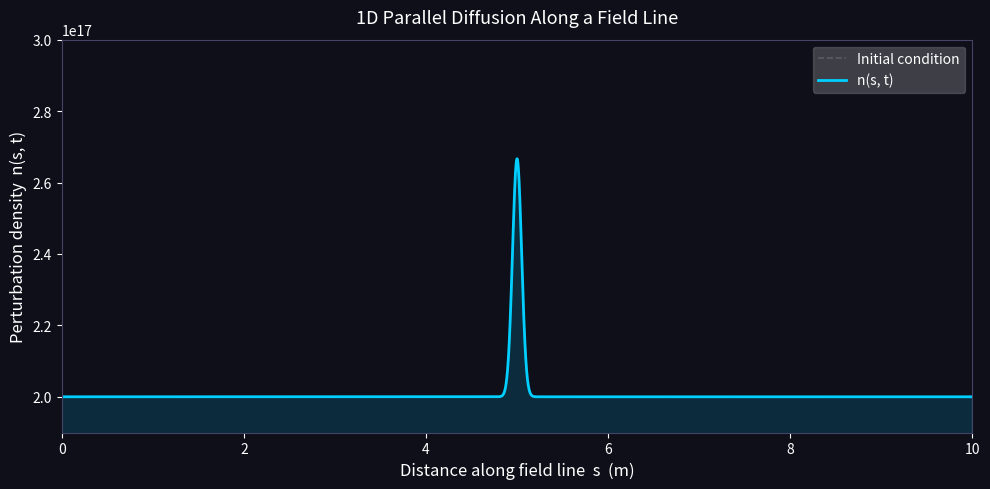

The matplotlib source for this figure:
import numpy as np
import matplotlib.pyplot as plt
import matplotlib.animation as animation
import sys;

# ─────────────────────────────────────────
# PARAMETERS — edit these freely
# ─────────────────────────────────────────

L = 3.33          # parallel connection length (modify)
N = 10000            # number of spatial grid points
Te = 3              # electron temperature in eV (modify)
me = 9.11 * 10**(-31)    # electron mass in kg
e = 1.602 * 10**(-19)   # elementary charge
epsilon = 8.85 * 10**(-12)   # permittivity of free space (check units)
max_length = 10             # the length of the field line over which density values will be calculated
dt = 0.000000000001          # time step in seconds (modify)
n_steps = 50000     # total number of time steps to simulate (modify)
animate_every = 5  # only render every Nth frame (keeps animation smooth)

n_baseline = 2 * 10**17      # baseline plasma density in m^(-3)

# Gaussian initial condition parameters
bump_center = max_length / 2   # center of the Gaussian bump
bump_width  = 0.05     # standard deviation (controls how wide the spike is) (modify)
bump_height = n_baseline / 3     # peak amplitude (modify)

# ─────────────────────────────────────────
# GRID SETUP
# ─────────────────────────────────────────

s = np.linspace(0, max_length, N)       # spatial grid along field line
ds = s[1] - s[0]               # grid spacing


# ─────────────────────────────────────────
# INITIAL CONDITION
# ─────────────────────────────────────────

n_fluc = bump_height * np.exp(-0.5 * ((s - bump_center) / bump_width)**2)
n = n_baseline + n_fluc
n_initial = n.copy()

# np.set_printoptions(threshold=sys.maxsize); print(n_fluc)

L_debye = 7430 * np.sqrt((Te) / n_initial[1:-1])
Lambda = 12 * np.pi * n_initial[1:-1] * L_debye**3
vth = np.sqrt((Te * e) / me)
nu_ei = (n_initial[1:-1] * (e**4) * np.log(Lambda)) / (3 * np.pi**(3/2) * epsilon**2 * me**(1/2) * (2*Te*e)**(3/2))
D_parallel = vth**2 / nu_ei   # parallel diffusion coefficient (m^2/s or arbitrary units)

# Stability check: diffusion number must be <= 0.5 for explicit scheme
r_init = np.max(D_parallel) * dt / ds**2
if r_init > 0.5:
    raise ValueError(
        f"Unstable! Diffusion number r = {r_init:.3f} > 0.5. "
        f"Reduce dt or increase N."
    )
else:
    print(f"Stability check passed: r = {r_init:.4f} (must be ≤ 0.5)")

# ─────────────────────────────────────────
# TIME STEPPING FUNCTION (explicit FTCS)
# ─────────────────────────────────────────
# Solves: dn/dt = D * d²n/ds²
# Using forward-time, centered-space (FTCS) finite differences

def step(n_baseline, n_fluc):
    """Advance n by one time step using FTCS scheme with zero-flux boundaries."""
    
    n = n_baseline + n_fluc

    L_debye = 7430 * np.sqrt((Te) / n[1:-1])
    Lambda = 12 * np.pi * n[1:-1] * L_debye**3
    nu_ei = (n_initial[1:-1] * (e**4) * np.log(Lambda)) / (3 * np.pi**(3/2) * epsilon**2 * me**(1/2) * (2*Te*e)**(3/2))
    D_parallel = vth**2 / nu_ei   # parallel diffusion coefficient (m^2/s or arbitrary units)
    tau = L**2 / D_parallel

    r = D_parallel * dt / ds**2
    
    n_fluc_new = n_fluc.copy()
    # Interior points
    n_fluc_new[1:-1] = n_fluc[1:-1] + r * (n_fluc[2:] - 2*n_fluc[1:-1] + n_fluc[:-2]) - n_fluc[1:-1] / tau
    # Neumann boundary conditions (zero flux at both ends)
    n_fluc_new[0] = n_fluc_new[1]
    n_fluc_new[-1] = n_fluc_new[-2]
    return n_fluc_new

# ─────────────────────────────────────────
# PRE-COMPUTE FRAMES FOR ANIMATION
# ─────────────────────────────────────────

frames = []
times  = []

n_fluc_current = n_fluc.copy()
n_current = n_initial.copy()
for i in range(n_steps):
    if i % animate_every == 0:
        frames.append(n_current.copy())
        times.append(i * dt)
    n_fluc_current = step(n_baseline, n_fluc_current)
    n_current = n_baseline + n_fluc_current

print(f"Computed {len(frames)} frames over t = 0 to {n_steps * dt:.4f} s")

# ─────────────────────────────────────────
# ANIMATION
# ─────────────────────────────────────────

fig, ax = plt.subplots(figsize=(10, 5))
fig.patch.set_facecolor('#0f0f1a')
ax.set_facecolor('#0f0f1a')

# Plot initial condition as faint reference
ax.plot(s, n_initial, color='white', alpha=0.15, linewidth=1.2, linestyle='--', label='Initial condition')

# Main evolving line
line, = ax.plot(s, frames[0], color='#00cfff', linewidth=2.0, label='n(s, t)')

# Filled area under curve
fill = ax.fill_between(s, frames[0], alpha=0.15, color='#00cfff')

# Labels and formatting
ax.set_xlabel('Distance along field line  s  (m)', color='white', fontsize=12)
ax.set_ylabel('Perturbation density  n(s, t)', color='white', fontsize=12)
ax.tick_params(colors='white')
for spine in ax.spines.values():
    spine.set_edgecolor('#444466')
ax.set_xlim(0, max_length)
ax.set_ylim(0.95*n_baseline, 1.5*n_baseline)

time_text = ax.text(0.02, 0.93, '', transform=ax.transAxes, color='#ffdd88', fontsize=11, fontfamily='monospace')

legend = ax.legend(loc='upper right', framealpha=0.2, labelcolor='white')
ax.set_title('1D Parallel Diffusion Along a Field Line', color='white', fontsize=13, pad=12)

def update(frame_idx):
    global fill
    y = frames[frame_idx]

    line.set_ydata(y)

    # Redraw fill
    for coll in ax.collections:
        coll.remove()
    ax.fill_between(s, y, alpha=0.15, color='#00cfff')

    time_text.set_text(f't = {times[frame_idx]:.2f} s    (D∥ = {D_parallel})')
    return line, time_text

ani = animation.FuncAnimation(
    fig, update,
    frames=len(frames),
    interval=1,       # milliseconds between frames
    blit=False
)

plt.tight_layout()
plt.show()
